Image classification data set "datav2" (imlawcs/smart-trash-bin on GitHub). Class labels (5): metal, paper, plastic, trash cardboard, trash.

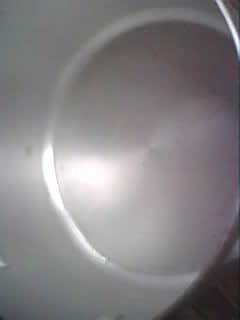
Label: metal

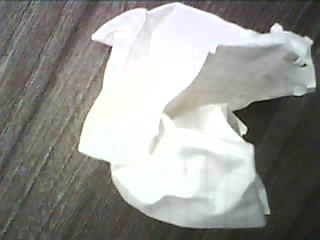
Label: paper

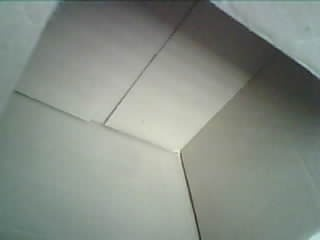
Label: trash cardboard

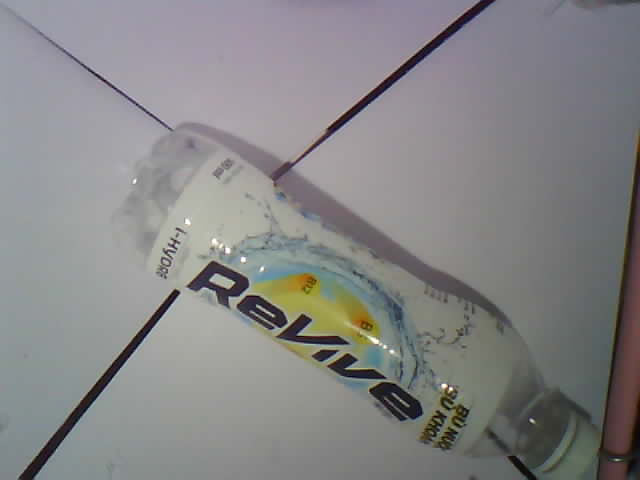
Label: plastic

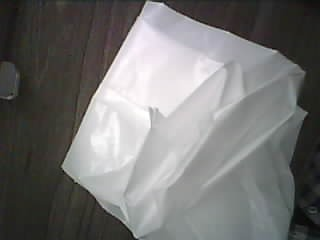
Label: trash

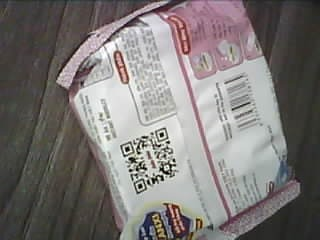
Label: trash
